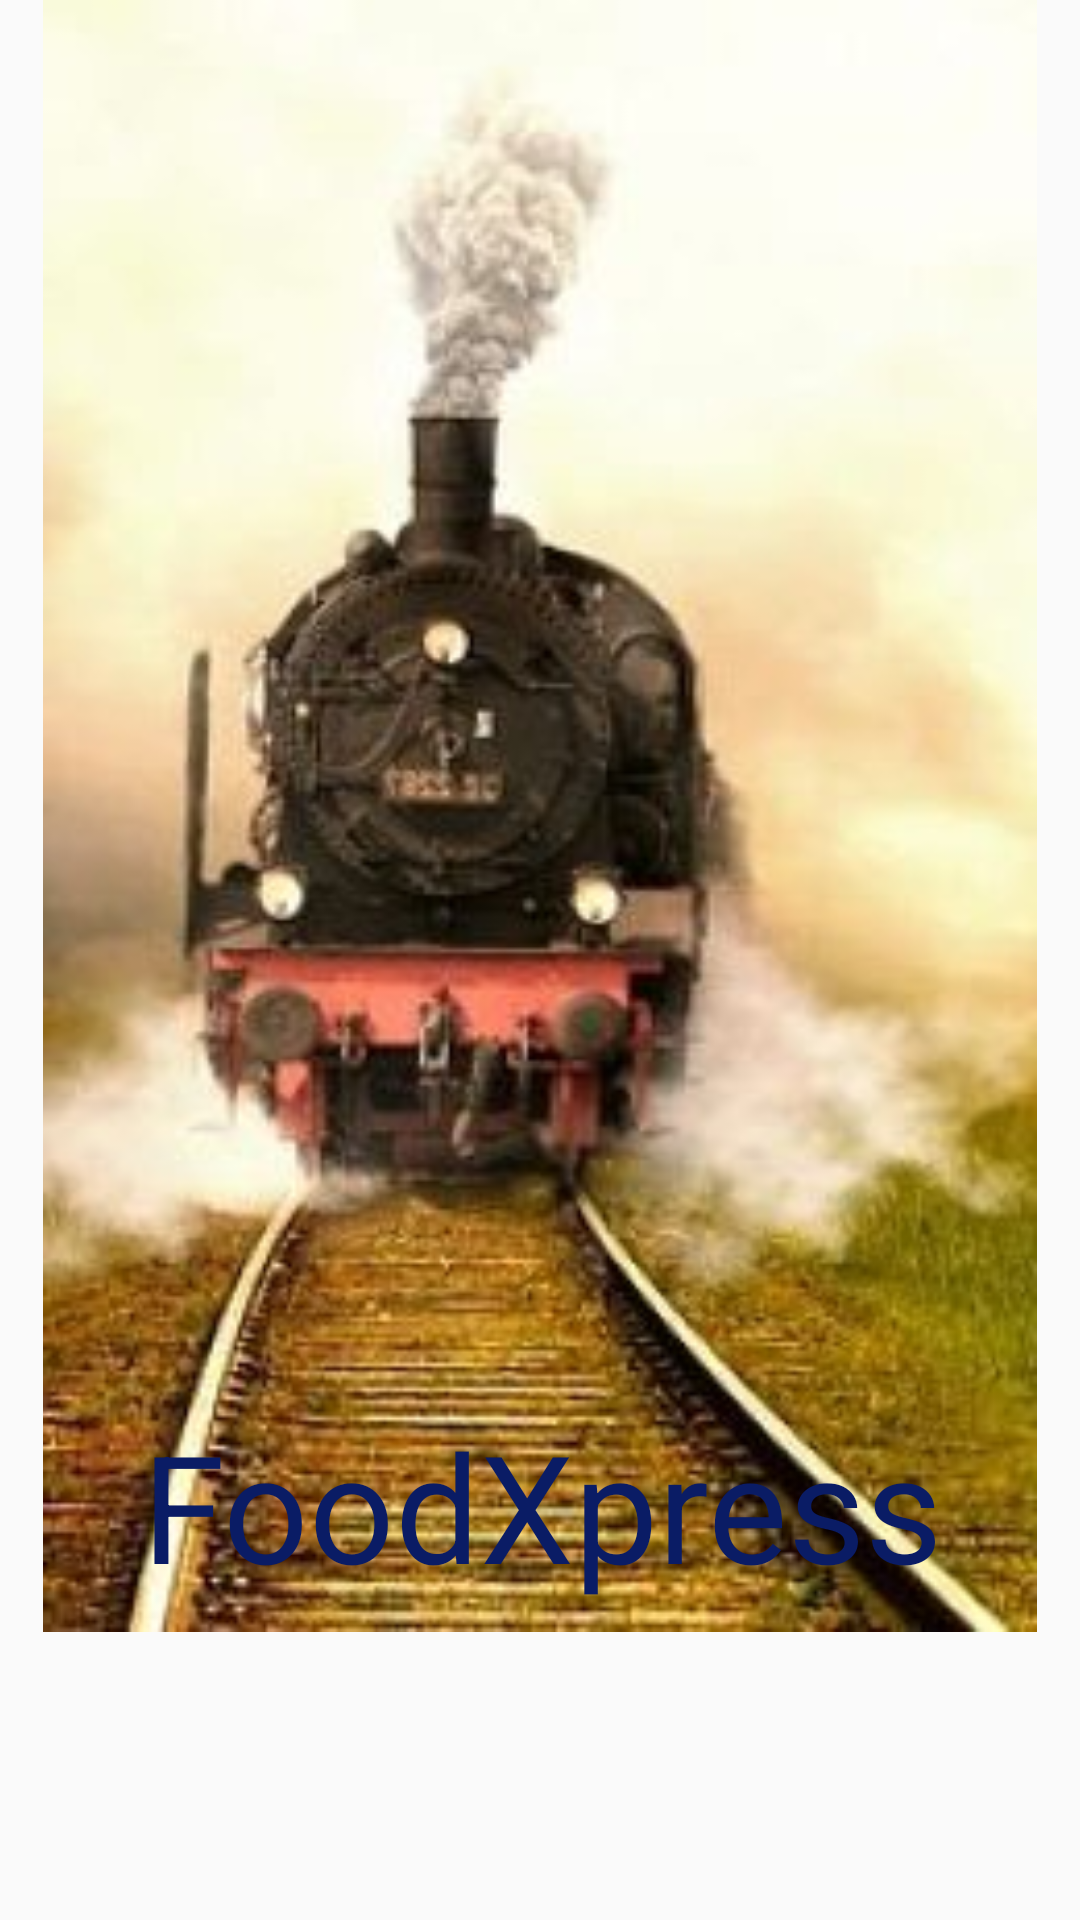

The Android layout XML behind this screen, and the referenced resources:
<!-- AndroidManifest.xml: application theme AppTheme -->
<!-- res/layout/activity_main.xml -->
<?xml version="1.0" encoding="utf-8"?>
<android.support.constraint.ConstraintLayout xmlns:android="http://schemas.android.com/apk/res/android"
    xmlns:app="http://schemas.android.com/apk/res-auto"
    xmlns:tools="http://schemas.android.com/tools"
    android:layout_width="match_parent"
    android:layout_height="match_parent"
    android:background="@color/btnBavkground"
    tools:context=".MainActivity">

    <ImageView
        android:id="@+id/imageView"
        android:layout_width="358dp"
        android:layout_height="544dp"
        android:contentDescription="@string/todo"
        android:src="@drawable/android_train_image"
        app:layout_constraintBottom_toBottomOf="parent"
        app:layout_constraintEnd_toEndOf="parent"
        app:layout_constraintStart_toStartOf="parent"
        app:layout_constraintTop_toTopOf="parent"
        app:layout_constraintVertical_bias="0.0" />


    <TextView
        android:id="@+id/FoodXpress"
        android:layout_width="wrap_content"
        android:layout_height="wrap_content"
        android:text="@string/foodxpress"
        android:textColor="@color/btnStaffPrimary"
        android:textSize="50sp"
        app:layout_constraintBottom_toBottomOf="parent"
        app:layout_constraintEnd_toEndOf="parent"
        app:layout_constraintHorizontal_bias="0.509"
        app:layout_constraintStart_toStartOf="parent"
        app:layout_constraintTop_toTopOf="parent"
        app:layout_constraintVertical_bias="0.817" />

</android.support.constraint.ConstraintLayout>
<!-- resources referenced by this layout -->
<resources>
  <color name="btnStaffPrimary">#0A1C65</color>
  <!-- drawable android_train_image: jpg bitmap (drawable, 21078 bytes) -->
  <string name="foodxpress">FoodXpress</string>
  <string name="todo">TODO</string>
  <style name="AppTheme" parent="Base.Theme.AppCompat.Light.DarkActionBar">
          
          <item name="colorPrimary">@color/colorPrimary</item>
          <item name="colorPrimaryDark">@color/colorPrimaryDark</item>
          <item name="colorAccent">@color/colorAccent</item>
      </style>
  <color name="colorPrimary">#008577</color>
  <color name="colorPrimaryDark">#00574B</color>
  <color name="colorAccent">#D81B60</color>
</resources>
